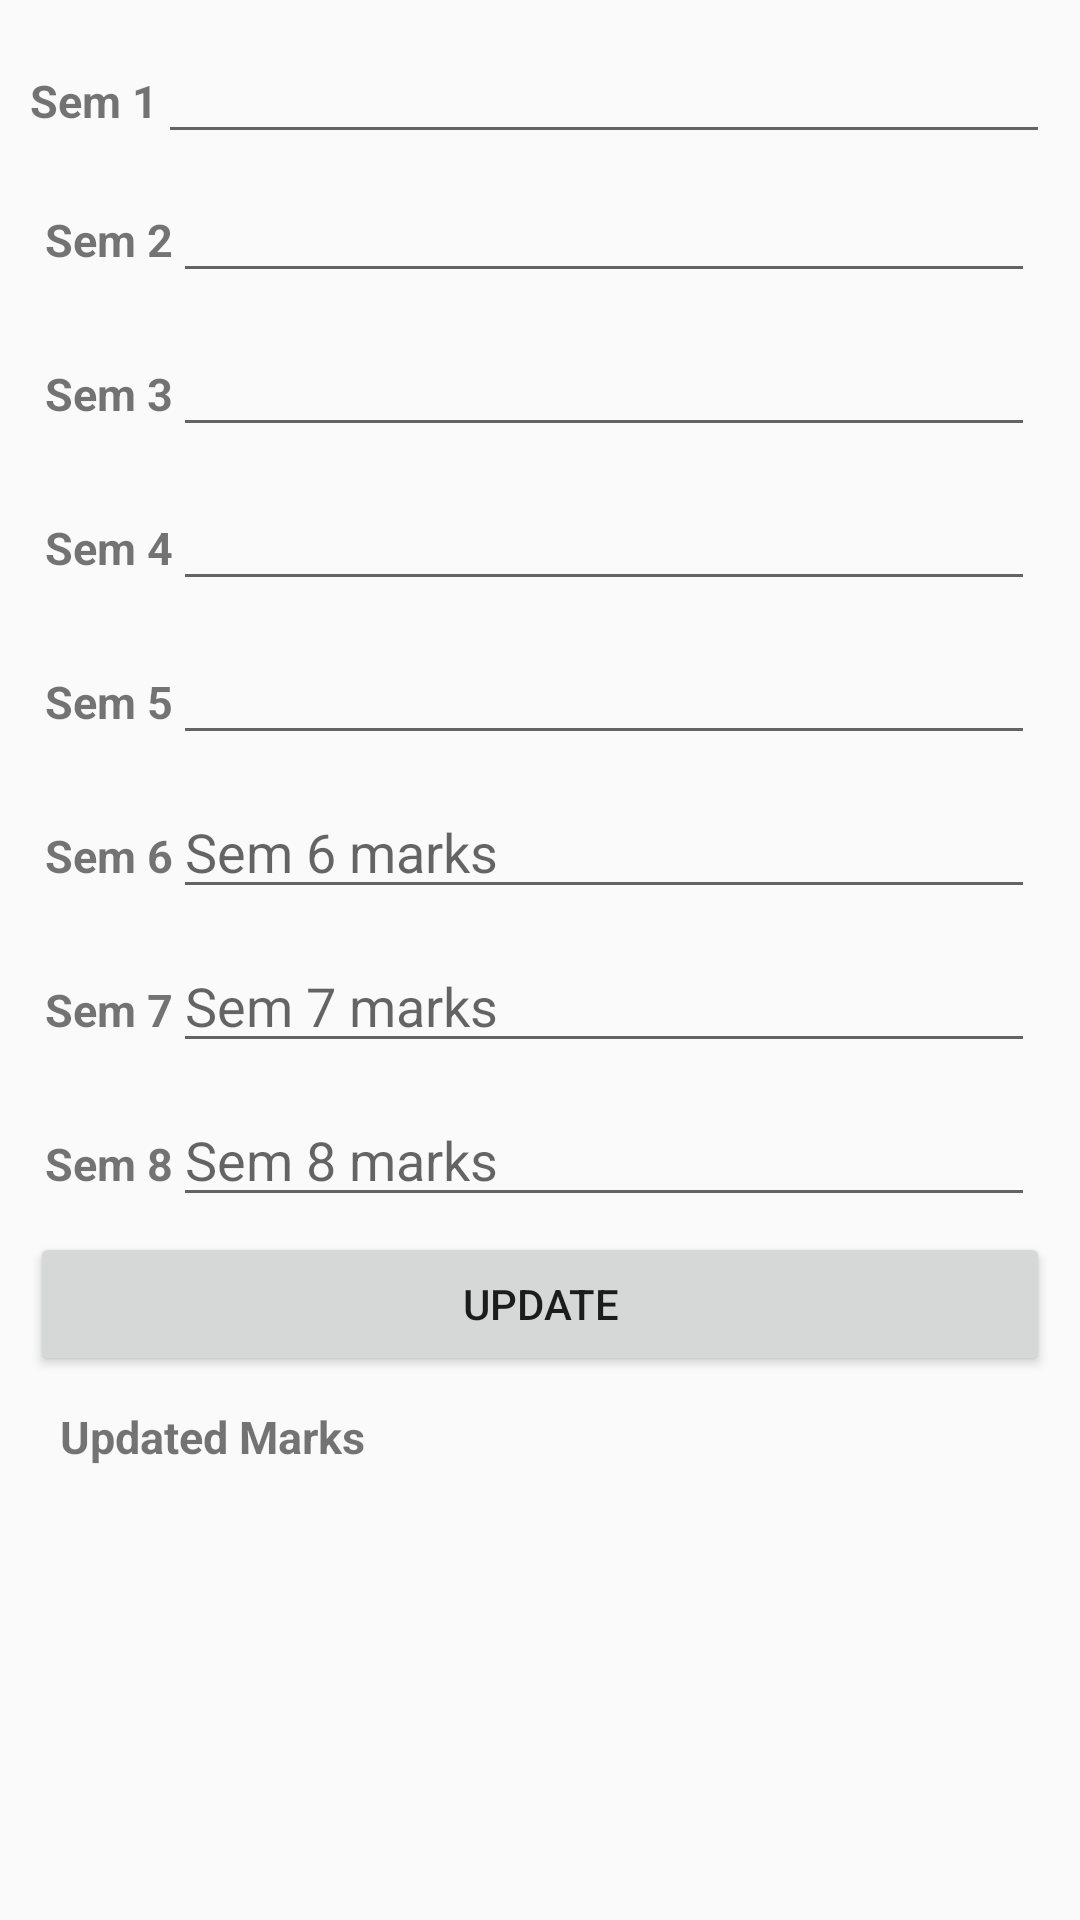

This screen was rendered from an Android layout file. Write that file and the resources it references.
<!-- AndroidManifest.xml: application theme AppTheme -->
<!-- res/layout/be_marks.xml -->
<?xml version="1.0" encoding="utf-8"?>
<ScrollView xmlns:android="http://schemas.android.com/apk/res/android"
    android:layout_width="match_parent"
    android:layout_height="wrap_content">
    <RelativeLayout
        android:layout_width="match_parent"
        android:layout_height="wrap_content"
        android:padding="10dp">
        <LinearLayout
            android:id="@+id/sem1box"
            android:layout_width="match_parent"
            android:layout_height="wrap_content"
            android:orientation="horizontal">
            <TextView
                android:id="@+id/sem1"
                android:layout_width="wrap_content"
                android:layout_height="wrap_content"
                android:gravity="center_vertical"
                android:text="Sem 1"
                android:textSize="15sp"
                android:textStyle="bold"/>
            <EditText
                android:id="@+id/s1value"
                android:layout_width="match_parent"
                android:layout_height="wrap_content"/>
        </LinearLayout>

        <LinearLayout
            android:id="@+id/sem2box"
            android:layout_width="match_parent"
            android:layout_height="wrap_content"
            android:layout_below="@id/sem1box"
            android:layout_margin="5dp"
            android:orientation="horizontal">
            <TextView
                android:id="@+id/sem2"
                android:layout_width="wrap_content"
                android:layout_height="wrap_content"
                android:gravity="center_vertical"
                android:text="Sem 2"
                android:textSize="15sp"
                android:textStyle="bold"/>
            <EditText
                android:id="@+id/s2value"
                android:layout_width="match_parent"
                android:layout_height="wrap_content"/>
        </LinearLayout>

        <LinearLayout
            android:id="@+id/sem3box"
            android:layout_width="match_parent"
            android:layout_height="wrap_content"
            android:layout_below="@id/sem2box"
            android:layout_margin="5dp"
            android:orientation="horizontal">
            <TextView
                android:id="@+id/sem3"
                android:layout_width="wrap_content"
                android:layout_height="wrap_content"
                android:gravity="center_vertical"
                android:text="Sem 3"
                android:textSize="15sp"
                android:textStyle="bold"/>
            <EditText
                android:id="@+id/s3value"
                android:layout_width="match_parent"
                android:layout_height="wrap_content"/>
        </LinearLayout>

        <LinearLayout
            android:id="@+id/sem4box"
            android:layout_width="match_parent"
            android:layout_height="wrap_content"
            android:layout_below="@id/sem3box"
            android:layout_margin="5dp"
            android:orientation="horizontal">
            <TextView
                android:id="@+id/sem4"
                android:layout_width="wrap_content"
                android:layout_height="wrap_content"
                android:gravity="center_vertical"
                android:text="Sem 4"
                android:textSize="15sp"
                android:textStyle="bold"/>
            <EditText
                android:id="@+id/s4value"
                android:layout_width="match_parent"
                android:layout_height="wrap_content"/>
        </LinearLayout>

        <LinearLayout
            android:id="@+id/sem5box"
            android:layout_width="match_parent"
            android:layout_height="wrap_content"
            android:layout_below="@id/sem4box"
            android:layout_margin="5dp"
            android:orientation="horizontal">
            <TextView
                android:id="@+id/sem5"
                android:layout_width="wrap_content"
                android:layout_height="wrap_content"
                android:gravity="center_vertical"
                android:text="Sem 5"
                android:textSize="15sp"
                android:textStyle="bold"/>
            <EditText
                android:id="@+id/s5value"
                android:layout_width="match_parent"
                android:layout_height="wrap_content"/>
        </LinearLayout>

        <LinearLayout
            android:id="@+id/sem6box"
            android:layout_width="match_parent"
            android:layout_height="wrap_content"
            android:layout_below="@id/sem5box"
            android:layout_margin="5dp"
            android:orientation="horizontal">
            <TextView
                android:id="@+id/sem6"
                android:layout_width="wrap_content"
                android:layout_height="wrap_content"
                android:gravity="center_vertical"
                android:text="Sem 6"
                android:textSize="15sp"
                android:textStyle="bold"/>
            <EditText
                android:id="@+id/s6value"
                android:layout_width="match_parent"
                android:layout_height="wrap_content"
                android:hint="Sem 6 marks"
                android:inputType="numberDecimal"/>
        </LinearLayout>

        <LinearLayout
            android:id="@+id/sem7box"
            android:layout_width="match_parent"
            android:layout_height="wrap_content"
            android:layout_below="@id/sem6box"
            android:layout_margin="5dp"
            android:orientation="horizontal">
            <TextView
                android:id="@+id/sem7"
                android:layout_width="wrap_content"
                android:layout_height="wrap_content"
                android:gravity="center_vertical"
                android:text="Sem 7"
                android:textSize="15sp"
                android:textStyle="bold"/>
            <EditText
                android:id="@+id/s7value"
                android:layout_width="match_parent"
                android:layout_height="wrap_content"
                android:hint="Sem 7 marks"
                android:inputType="numberDecimal"/>
        </LinearLayout>

        <LinearLayout
            android:id="@+id/sem8box"
            android:layout_width="match_parent"
            android:layout_height="wrap_content"
            android:layout_below="@id/sem7box"
            android:layout_margin="5dp"
            android:orientation="horizontal">
            <TextView
                android:id="@+id/sem8"
                android:layout_width="wrap_content"
                android:layout_height="wrap_content"
                android:gravity="center_vertical"
                android:text="Sem 8"
                android:textSize="15sp"
                android:textStyle="bold"/>
            <EditText
                android:id="@+id/s8value"
                android:layout_width="match_parent"
                android:layout_height="wrap_content"
                android:hint="Sem 8 marks"
                android:inputType="numberDecimal"/>
        </LinearLayout>

        <Button
            android:id="@+id/beupdate"
            android:layout_width="match_parent"
            android:layout_height="wrap_content"
            android:layout_below="@id/sem8box"
            android:padding="10dp"
            android:text="Update"/>
        <LinearLayout
            android:id="@+id/updatebox"
            android:layout_width="match_parent"
            android:layout_height="wrap_content"
            android:layout_below="@id/beupdate"
            android:layout_margin="10dp"
            android:orientation="horizontal">
            <TextView
                android:id="@+id/updatedmarks"
                android:layout_width="wrap_content"
                android:layout_height="wrap_content"
                android:gravity="center_vertical"
                android:text="Updated Marks"
                android:textSize="15sp"
                android:textStyle="bold"/>
            <TextView
                android:id="@+id/marksbe"
                android:layout_width="match_parent"
                android:layout_height="wrap_content"
                android:layout_marginLeft="10dp"
                android:textSize="15sp"
                android:textStyle="bold"/>
        </LinearLayout>


    </RelativeLayout>

</ScrollView>
<!-- resources referenced by this layout -->
<resources>
  <style name="AppTheme" parent="Theme.AppCompat.Light.NoActionBar">
          
          <item name="colorPrimary">#3399ff</item>
          <item name="android:windowActionBar">false</item>
  
          <item name="drawerArrowStyle">@style/DrawerArrowStyle</item>
  
      </style>
  <style name="DrawerArrowStyle" parent="Widget.AppCompat.DrawerArrowToggle">
          <item name="spinBars">true</item>
          <item name="color">@android:color/white</item>
      </style>
</resources>
